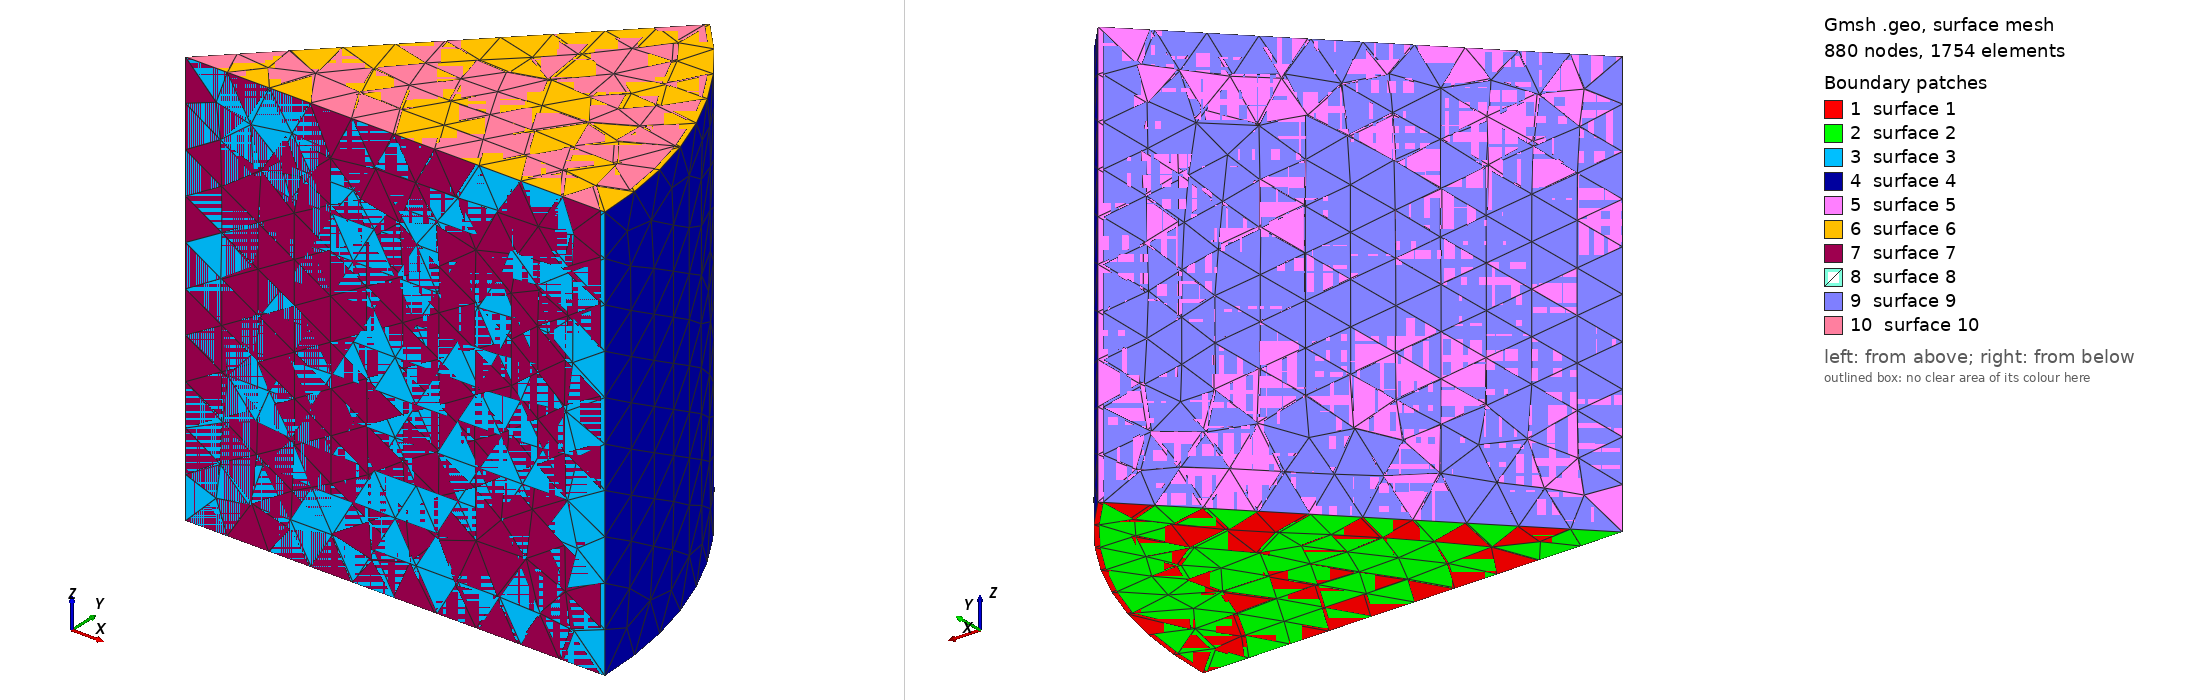

Gmsh geometry script, surface-meshed: 880 nodes, 1754 surface elements. Boundary patches (legend numbers): 1 surface 1, 2 surface 2, 3 surface 3, 4 surface 4, 5 surface 5, 6 surface 6, 7 surface 7, 8 surface 8, 9 surface 9, 10 surface 10. Left view from above one corner, right view from below the opposite corner. The script declares no physical surfaces, so the legend lists its geometric surfaces. The drawing asked Gmsh for element sizes between 1% and 20% of the model's largest extent; the script's own settings can give other sizes.

=== cheese.geo (drawn) ===
SetFactory("OpenCASCADE");

lc = 1e-1;

Point(1) = {1, 0, 0, lc};  // Start point
Point(2) = {0, 0, 0, lc};    // Center
Point(3) = {Cos(Pi/4), Sin(Pi/4), 0, lc};    // End
 
Point(4) = {0.99,0,0,lc};
Point(5) ={0.99*Cos(Pi/4), 0.99*Sin(Pi/4), 0, lc};
 
// 
Circle(1) = {1, 2, 3};     // Arc
Line(2) = {2, 1};   
Line(3) = {3, 2};    
 
Circle(6) = {4,2,5};
Line(4) = {2,4};
Line(5) = {5,2};
 
// surface
Curve Loop(1) = {2, 1, -3};  
Curve Loop(2) = {4,6,-5};
Plane Surface(1) = {1};
Plane Surface(2) = {2};
//+
Extrude {0, 0, 1} {
  Surface{1}; 
}
 
//+
Extrude {0, 0, 1} {
  Surface{2}; 
}
